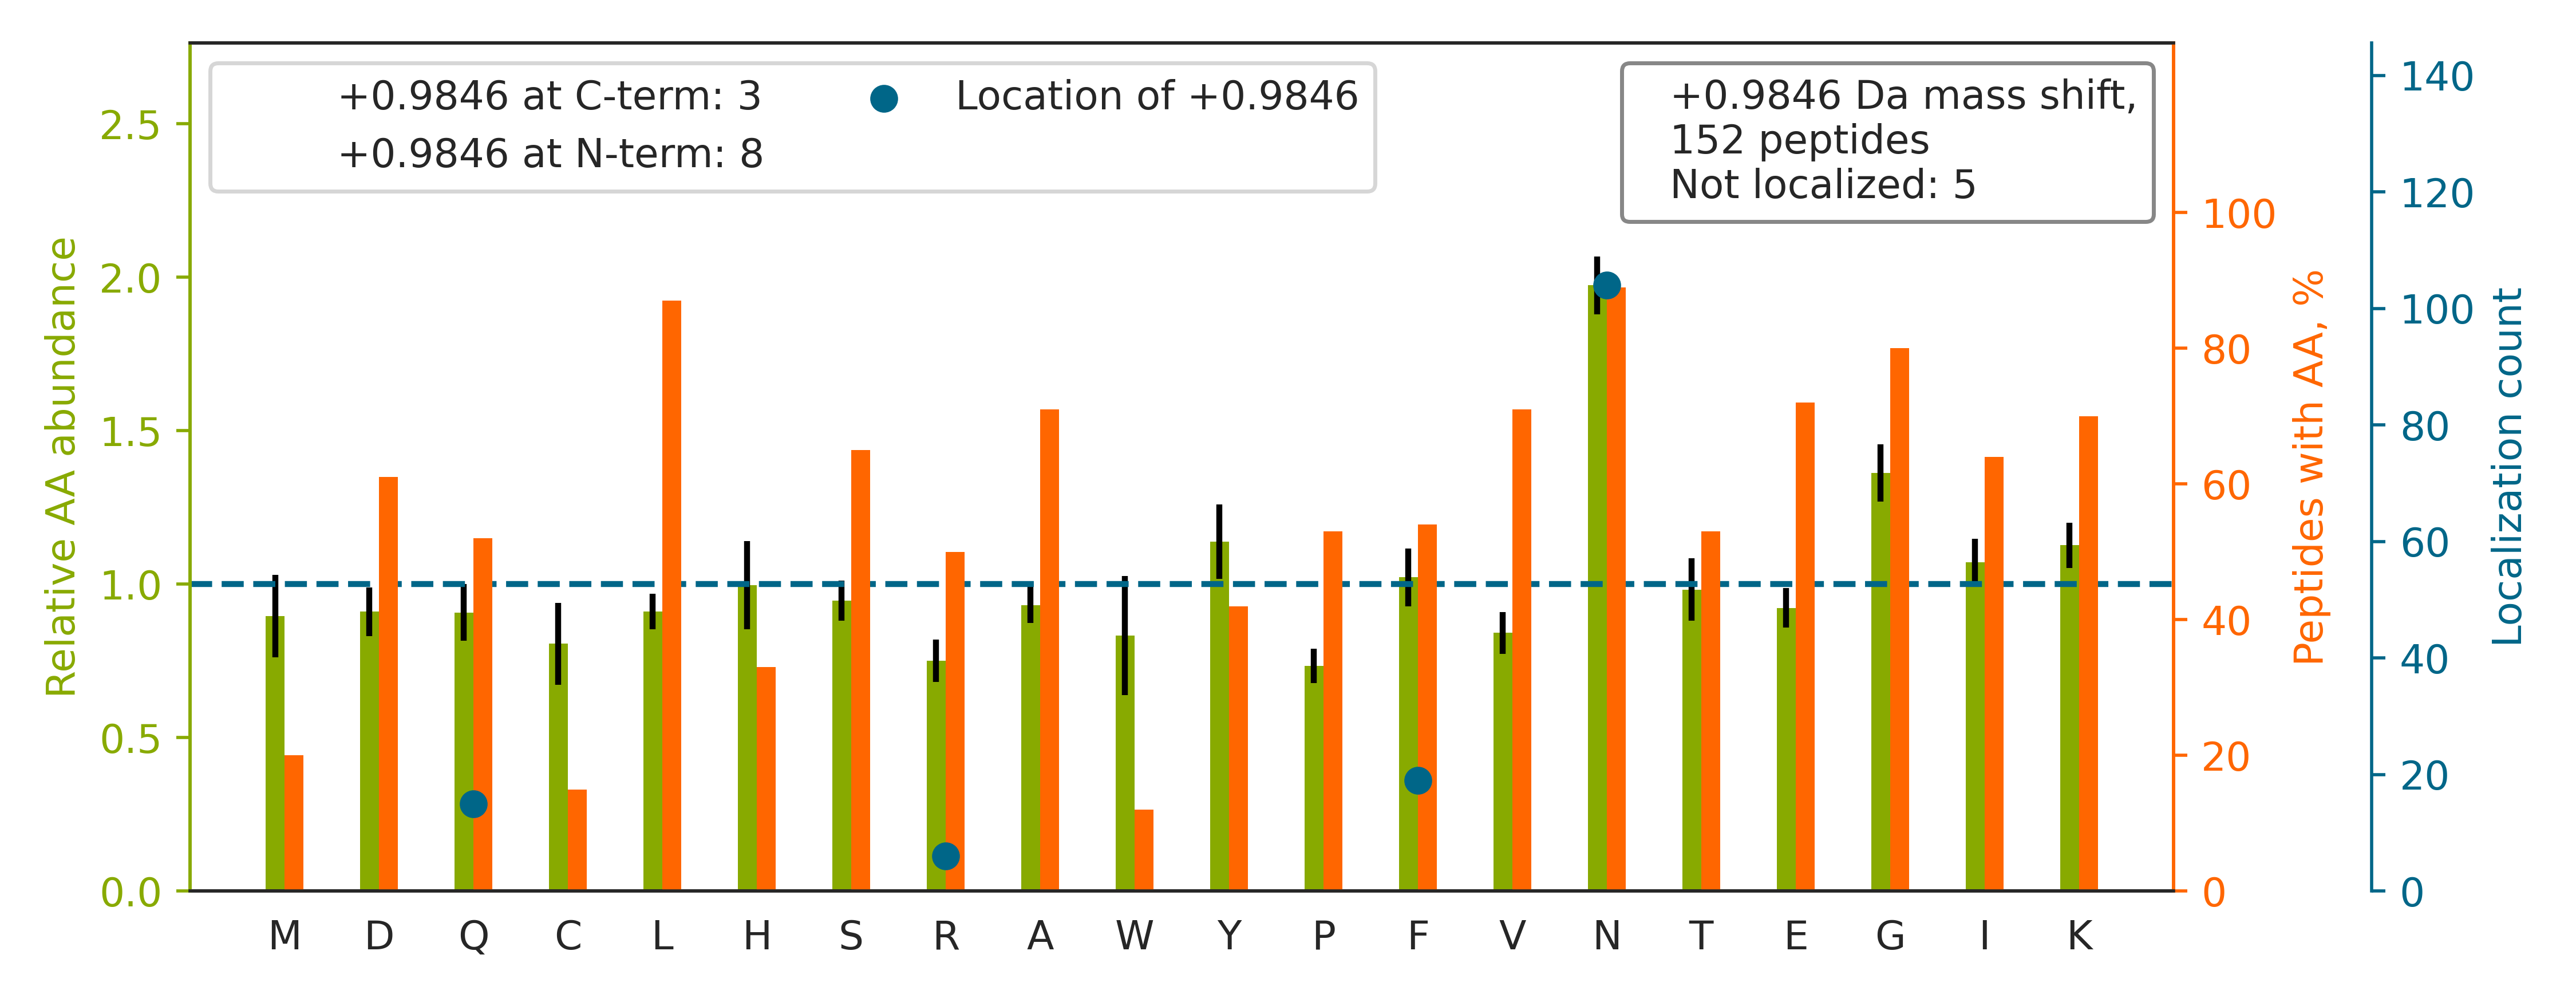

The data file committed next to this chart (first rows):
top isoform	localization score	spectrum
KIGYNPDTVAFVPISGWN[+1]GDNMLEPSANMPWFK	0.9953	QEXI22200.55573.55573.3
YASICQQNGIVPIVEPEILPDGDHDLKR[+1]	1.0	QEXI22200.39167.39167.3
DLYAN[+1]TVLSGGTTMYPGIADR	1	QEXI22200.42885.42885.2
IGPALSCGN[+1]TVVVKPAEQTPLTALHVASLIK	0.8323	QEXI22200.41325.41325.4
FRCPEALFQPSFLGMESCGIHETTFN[+1]SIMK	0.2928	QEXI22200.43878.43878.3
SVTELN[+1]GDIITNTMTLGDIVFKR	0.1591	QEXI22200.50960.50960.3
YALQMEQLN[+1]GILLHLESELAQTR	1	QEXI22200.52657.52657.3
NSSYVHGGLDSNGKPADAVYGQ[+1]K	1	QEXI22200.12283.12283.3
LVQDVANNTN[+1]EEAGDGTTTATVLAR	0.936	QEXI22200.25811.25811.3
IVKPN[+1]GEKPDEFESGISQALLELEMNSDLK	0.9391	QEXI22200.46589.46589.3
SGPFGQIFRPDNFVFGQ[+1]SGAGNNWAK	0.4533	QEXI22200.43864.43864.3
QSKPVTTPEEIAQVATISAN[+1]GDKEIGNIISDAMK	1	QEXI22200.43652.43652.4
TNVN[+1]GGAIALGHPLGGSGSR	1	QEXI22200.18400.18400.2
KIEPELDGSAQVTSHDASTN[+1]GLINFIK	0.9998	QEXI22200.33360.33360.3
FLSN[+1]GHVTIPGQQDKDMFQETMEAMR	0.01263	QEXI22200.37630.37630.4
STN[+1]GDTFLGGEDFDQALLR	0.937	QEXI22200.44691.44691.2
LISWYDNEF[+1]GYSNR	0.9001	QEXI22200.36286.36286.2
LVIN[+1]GNPITIFQERDPSK	0.04636	QEXI22200.36276.36276.2
LQAALDDEEAGGR[+1]PAMEPGNGSLDLGGDSAGR	1	QEXI22200.30198.30198.3
STHNLQ[+1]VAALDANGIIVEGPVPITIK	0.9508	QEXI22200.44153.44153.3
VISELN[+1]GKNIEDVIAQGIGK	0.8664	QEXI22200.39446.39446.3
LQLN[+1]GNLQLELAQVLAQERPK	0.001394	QEXI22200.47648.47648.3
LYAYEPADTALLLDN[+1]MKK	1.0	QEXI22200.35096.35096.3
VDTDGN[+1]GYISFNELNDLFK	0.9973	QEXI22200.53019.53019.2
SGTRVDHQTGPIVWGEPGTN[+1]GQHAFYQLIHQGTK	0.007578	QEXI22200.30842.30842.4
AMGIMNSFVN[+1]DIFER	0.1363	QEXI22200.48978.48978.2
HLAGLGLTEAIDK		QEXI22200.21012.21012.2
TR[+1]DDWLVSWVQSYCR	0.9838	QEXI22200.39797.39797.3
VN[+1]NSSLIGLGYTQTLKPGIK	0.5256	QEXI22200.32470.32470.3
TKSEN[+1]GLEFTSSGSANTETTK	0.9793	QEXI22200.9687.9687.3
HLLQ[+1]APVDDAQEILHSR	0.87	QEXI22200.26000.26000.3
SVTELN[+1]GDIITNTMTLGDIVFK	0.92	QEXI22200.56887.56887.2
RQIQAAYSILSEVQQAVSQGSSDSQILDLSNR		QEXI22200.49230.49230.3
IISN[+1]ASCTTNCLAPLAK	0.145	QEXI22200.27867.27867.2
ASLN[+1]GADIYSGCCTLK	1.0	QEXI22200.24061.24061.2
LTTPTYGDLN[+1]HLVSATMSGVTTCLR	1	QEXI22200.47534.47534.3
YKVEYPIMYSTDPEN[+1]GHIFNCIQR	0.9994	QEXI22200.34317.34317.4
VTN[+1]GAFTGEISPGMIK	0.8456	QEXI22200.30764.30764.2
N[+1]GYGFVEFEDSRDADDAVYELNGK	0.6765	QEXI22200.41344.41344.3
LQLNGNLQLELAQVLAQERPKLPEDPLLSGLLDSPALK		QEXI22200.60309.60309.4
TVTN[+1]AVVTVPAYFNDSQR	1	QEXI22200.34025.34025.2
LAQAN[+1]GWGVMVSHR	0.9996	QEXI22200.19661.19661.3
IYHPNINSN[+1]GSICLDILR	0.9948	QEXI22200.35017.35017.3
VYVGNLGNNGN[+1]KTELER	1	QEXI22200.15378.15378.2
SEAAN[+1]GNLDFVLSFLK	0.6858	QEXI22200.53820.53820.2
SVYAHFPINVVIQEN[+1]GSLVEIR	0.9333	QEXI22200.44336.44336.3
MTN[+1]GFSGADLTEICQR	0.02743	QEXI22200.30080.30080.2
ISVNN[+1]VLPVFDNLMQQK	0.8366	QEXI22200.48406.48406.2
RIEDALDDSIGDVWDF[+1]NLDPIALK	0.6763	QEXI22200.55366.55366.3
VVVN[+1]GNPFYEYGHR	0.03935	QEXI22200.22242.22242.2
DGNASGTTLLEALDCILPPTR[+1]PTDKPLRLPLQDVYK	0.5283	QEXI22200.51806.51806.5
ISIEMN[+1]GTLEDQLSHLK	0.8688	QEXI22200.37821.37821.3
LVINGNPITIF[+1]QER	0.618	QEXI22200.42282.42282.2
DTN[+1]GSQFFITTVK	0.9634	QEXI22200.32579.32579.2
GGGGN[+1]FGPGPGSNFR	0.03461	QEXI22200.16592.16592.2
KGYGICHGTAGN[+1]GYSFLSLYR	0.9999	QEXI22200.26626.26626.3
N[+1]GLQSCPIKEDSFLQR	0.01372	QEXI22200.24683.24683.3
SYELPDGQ[+1]VITIGNER	0.7578	QEXI22200.34214.34214.2
VFDKDGNGYISAAELR[+1]	1	QEXI22200.24301.24301.2
VAVN[+1]DAHLLQYNHR	0.9764	QEXI22200.14958.14958.3
... 92 more rows
